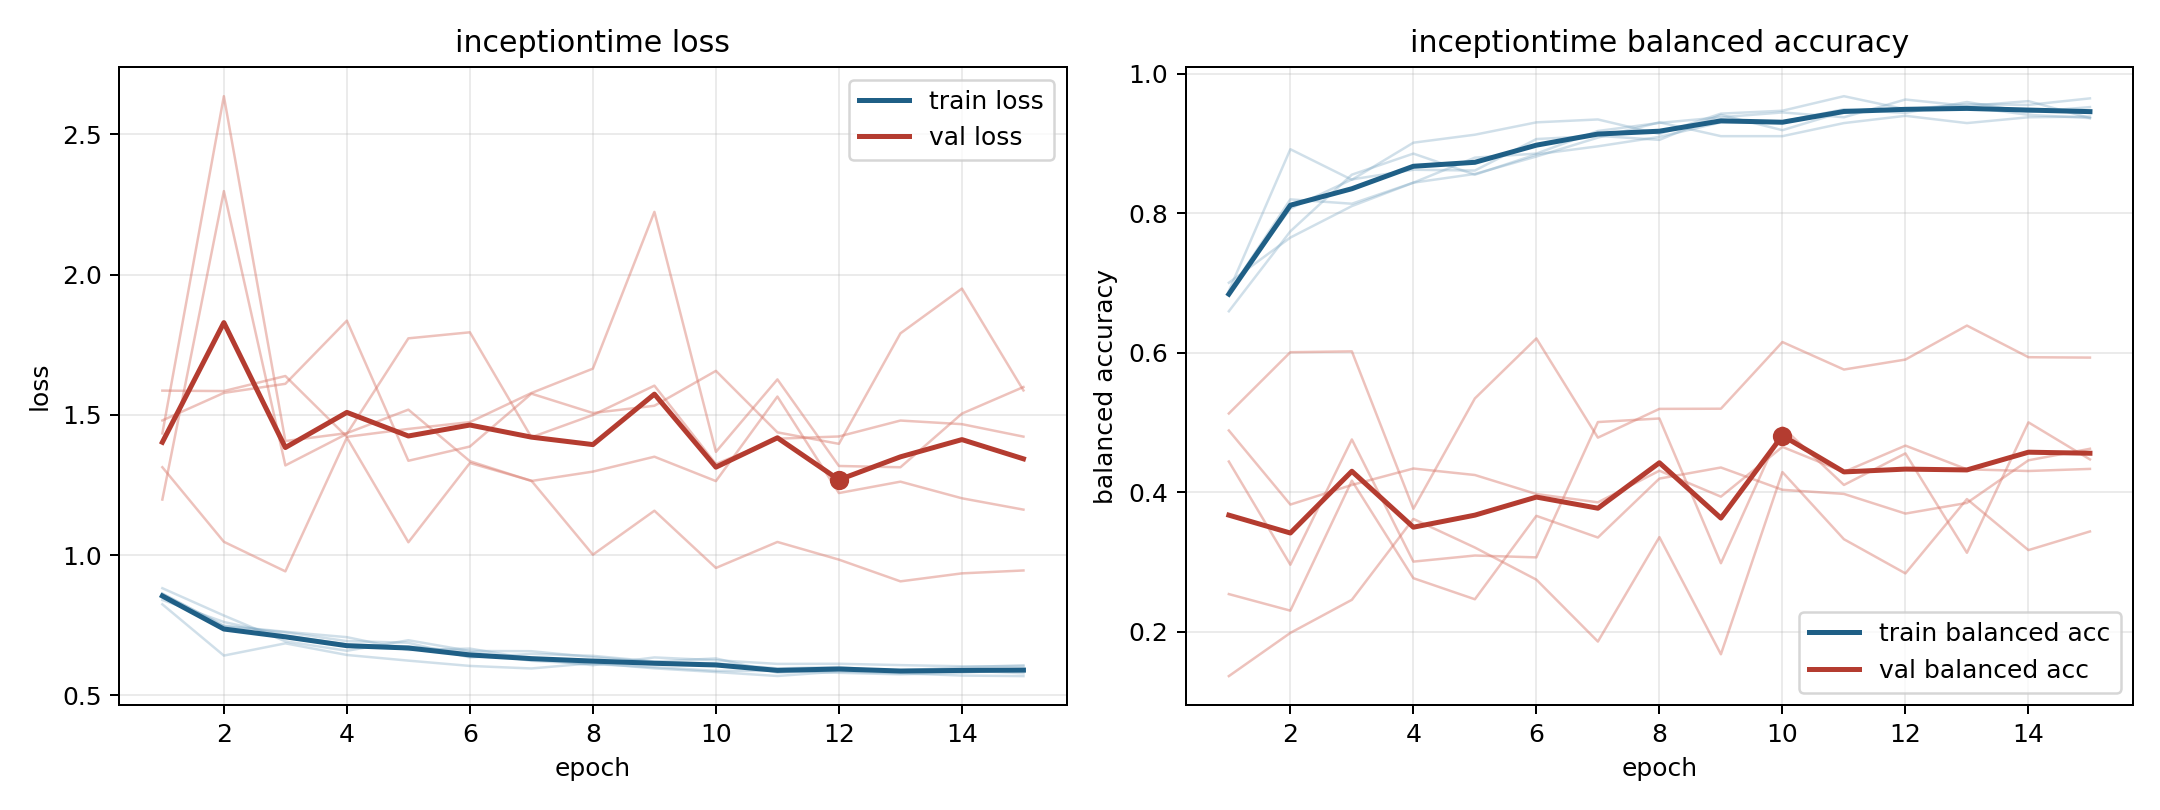

The file beside this chart, header and first rows:
model, fold, epoch, train_loss, train_balanced_accuracy, val_loss, val_balanced_accuracy
inceptiontime, 1, 1, 0.8402, 0.7002, 1.586, 0.1363
inceptiontime, 1, 2, 0.7615, 0.765, 1.585, 0.1983
inceptiontime, 1, 3, 0.7136, 0.8102, 1.638, 0.2457
inceptiontime, 1, 4, 0.6816, 0.8438, 1.421, 0.3617
inceptiontime, 1, 5, 0.6745, 0.8796, 1.45, 0.3207
inceptiontime, 1, 6, 0.6554, 0.8854, 1.474, 0.2746
inceptiontime, 1, 7, 0.6232, 0.9178, 1.578, 0.1859
inceptiontime, 1, 8, 0.6116, 0.9294, 1.665, 0.3356
inceptiontime, 1, 9, 0.6005, 0.9375, 2.223, 0.1676
inceptiontime, 1, 10, 0.5875, 0.9444, 1.368, 0.4288
inceptiontime, 1, 11, 0.5872, 0.9375, 1.626, 0.3326
inceptiontime, 1, 12, 0.5804, 0.963, 1.318, 0.2836
inceptiontime, 1, 13, 0.575, 0.9537, 1.313, 0.3901
inceptiontime, 1, 14, 0.5808, 0.9606, 1.504, 0.317
inceptiontime, 1, 15, 0.5924, 0.9363, 1.599, 0.3437
inceptiontime, 2, 1, 0.8625, 0.6852, 1.48, 0.444
inceptiontime, 2, 2, 0.746, 0.8067, 1.578, 0.296
inceptiontime, 2, 3, 0.7247, 0.8484, 1.611, 0.4756
inceptiontime, 2, 4, 0.6934, 0.8623, 1.836, 0.3005
inceptiontime, 2, 5, 0.6875, 0.8611, 1.336, 0.3092
inceptiontime, 2, 6, 0.6352, 0.9062, 1.387, 0.3066
inceptiontime, 2, 7, 0.6478, 0.9109, 1.575, 0.5006
inceptiontime, 2, 8, 0.641, 0.9051, 1.506, 0.5057
inceptiontime, 2, 9, 0.6207, 0.941, 1.532, 0.2982
inceptiontime, 2, 10, 0.6317, 0.919, 1.657, 0.4934
inceptiontime, 2, 11, 0.581, 0.9456, 1.437, 0.4104
inceptiontime, 2, 12, 0.5905, 0.9491, 1.397, 0.4556
inceptiontime, 2, 13, 0.5892, 0.9525, 1.79, 0.3132
inceptiontime, 2, 14, 0.6, 0.941, 1.95, 0.5001
inceptiontime, 2, 15, 0.6074, 0.9363, 1.587, 0.447
inceptiontime, 3, 1, 0.8246, 0.6885, 1.198, 0.4885
inceptiontime, 3, 2, 0.6419, 0.8917, 2.297, 0.3823
inceptiontime, 3, 3, 0.6855, 0.8479, 1.32, 0.4104
inceptiontime, 3, 4, 0.644, 0.901, 1.432, 0.4339
inceptiontime, 3, 5, 0.6239, 0.9125, 1.773, 0.4246
inceptiontime, 3, 6, 0.605, 0.9302, 1.794, 0.3974
inceptiontime, 3, 7, 0.5959, 0.9344, 1.42, 0.3854
inceptiontime, 3, 8, 0.615, 0.9135, 1.499, 0.4308
inceptiontime, 3, 9, 0.5964, 0.9427, 1.604, 0.3936
inceptiontime, 3, 10, 0.5832, 0.9469, 1.325, 0.465
inceptiontime, 3, 11, 0.5691, 0.9677, 1.415, 0.4291
inceptiontime, 3, 12, 0.5852, 0.949, 1.423, 0.4668
inceptiontime, 3, 13, 0.5789, 0.9562, 1.48, 0.4328
inceptiontime, 3, 14, 0.5706, 0.9552, 1.467, 0.4304
inceptiontime, 3, 15, 0.5687, 0.9646, 1.422, 0.4334
inceptiontime, 4, 1, 0.8622, 0.6865, 1.434, 0.2539
inceptiontime, 4, 2, 0.7485, 0.8198, 2.636, 0.2302
inceptiontime, 4, 3, 0.7267, 0.8135, 1.406, 0.4165
inceptiontime, 4, 4, 0.7075, 0.8438, 1.435, 0.2767
inceptiontime, 4, 5, 0.6618, 0.8563, 1.518, 0.2465
inceptiontime, 4, 6, 0.6667, 0.8812, 1.335, 0.3661
inceptiontime, 4, 7, 0.6305, 0.9083, 1.264, 0.335
inceptiontime, 4, 8, 0.6076, 0.9302, 1.298, 0.4195
inceptiontime, 4, 9, 0.6353, 0.9104, 1.351, 0.4354
inceptiontime, 4, 10, 0.6254, 0.9104, 1.264, 0.4034
inceptiontime, 4, 11, 0.6122, 0.9292, 1.565, 0.3975
inceptiontime, 4, 12, 0.6128, 0.9396, 1.221, 0.3693
inceptiontime, 4, 13, 0.6079, 0.9292, 1.262, 0.3846
inceptiontime, 4, 14, 0.6037, 0.9375, 1.203, 0.4457
inceptiontime, 4, 15, 0.6031, 0.9385, 1.162, 0.4622
... 15 more rows
